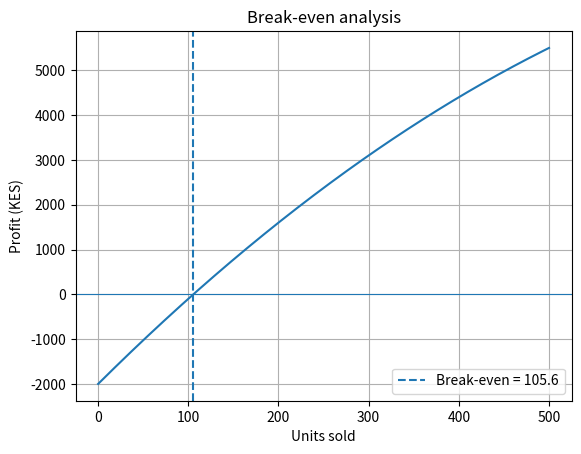

Recreate this plot in Python.
"""Task 10: Estimate break-even volume with two root-finding methods."""
import matplotlib.pyplot as plt
import numpy as np
from scipy.optimize import root_scalar


def main():
    fixed_cost = 2000
    margin = 20
    cost_growth = 0.01
    tolerance = 1e-10


    def profit(units):
        return margin * units - fixed_cost - cost_growth * units**2


    solution = root_scalar(profit, bracket=[0, 500], method="bisect", xtol=tolerance)

    # Rearrange profit = 0 to get the next estimate for units sold.
    units = 0.0
    for iteration in range(1, 101):
        next_units = (fixed_cost + cost_growth * units**2) / margin
        if abs(next_units - units) < tolerance:
            units = next_units
            break
        units = next_units
    else:
        raise RuntimeError("Fixed-point iteration did not converge.")

    print(f"Bisection break-even  : {solution.root:.2f} units")
    print(f"Fixed-point break-even: {units:.2f} units ({iteration} iterations)")
    print(f"Profit at break-even  : KES {profit(solution.root):.6f}")

    q_vals = np.linspace(0, 500, 300)
    plt.plot(q_vals, profit(q_vals))
    plt.axhline(0, linewidth=0.8)
    plt.axvline(solution.root, linestyle="--", label=f"Break-even = {solution.root:.1f}")
    plt.xlabel("Units sold")
    plt.ylabel("Profit (KES)")
    plt.title("Break-even analysis")
    plt.legend()
    plt.grid(True)
    plt.show()


if __name__ == "__main__":
    main()
